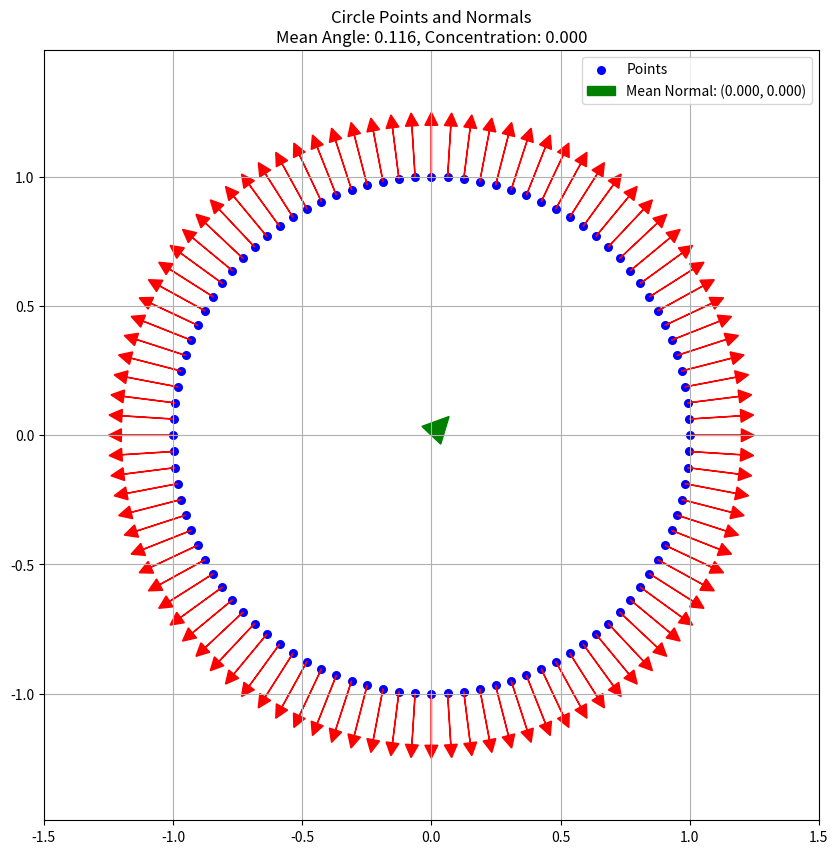
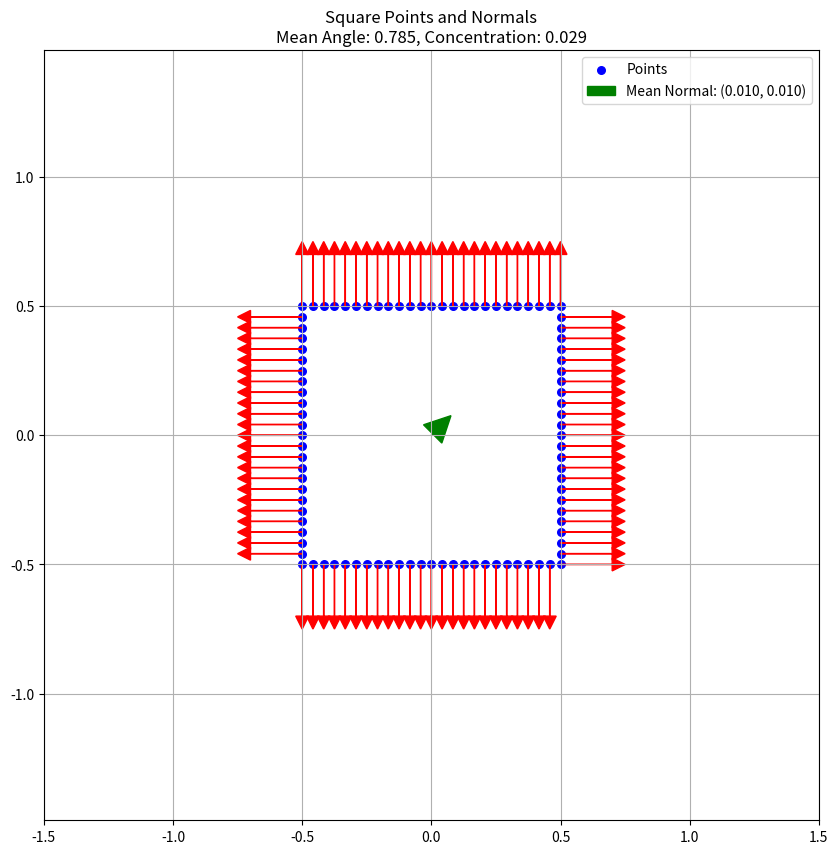
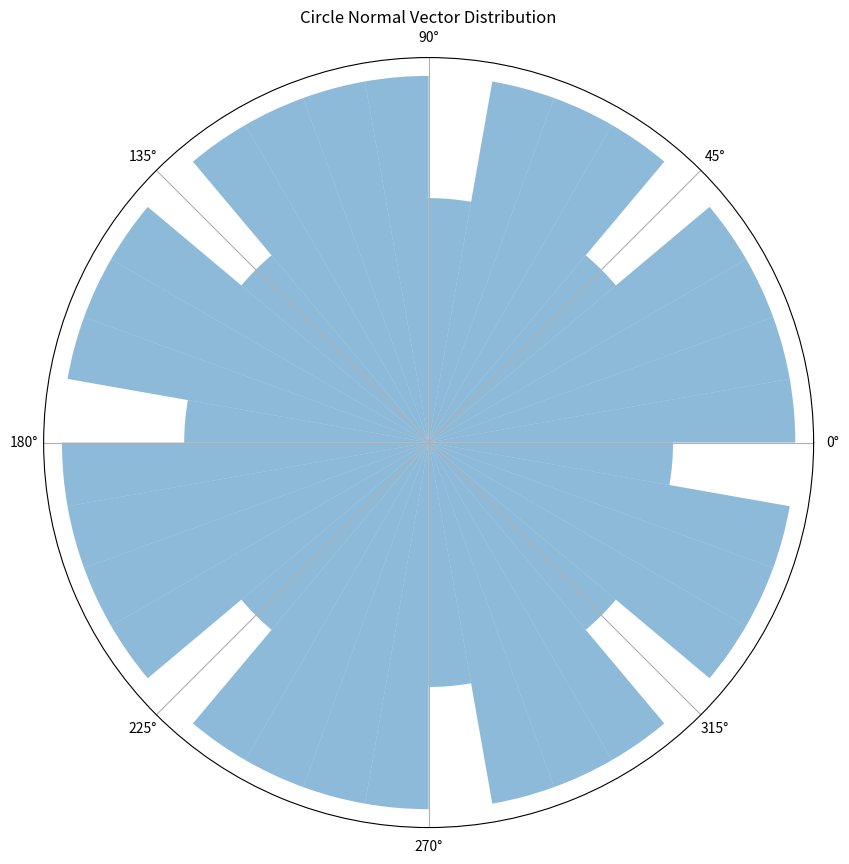
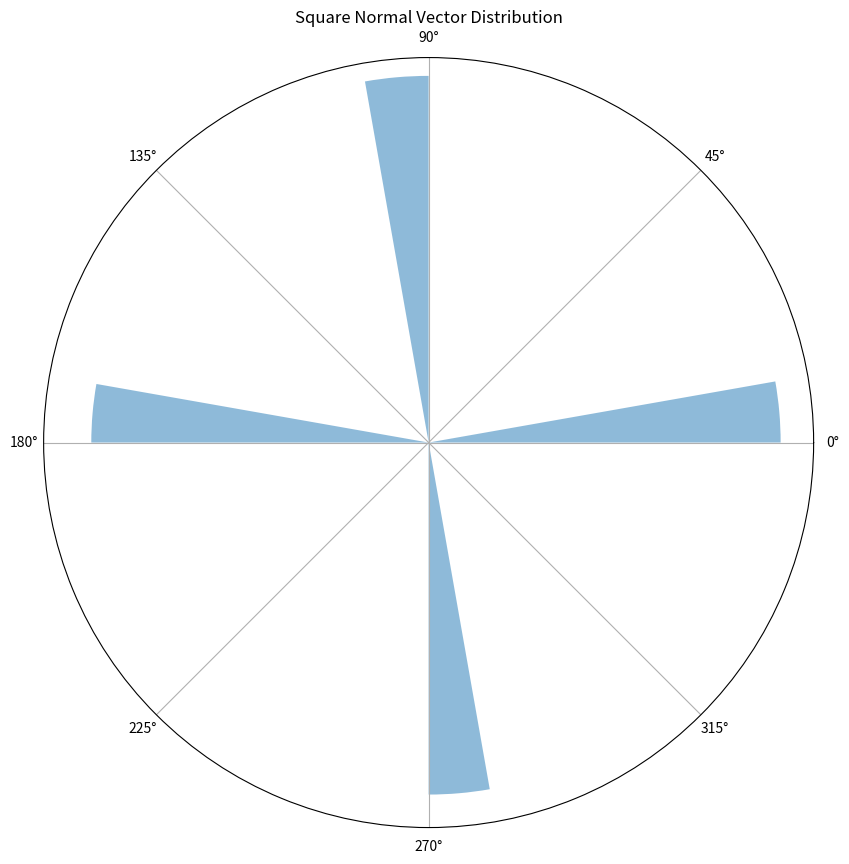

Recreate these plots in Python, in order.
#!/usr/bin/env python3
# -*- coding: utf-8 -*-

"""
円と正方形の点群とその法線ベクトルを計算するモジュール

このモジュールは、円と正方形の点群を生成し、
各点における法線ベクトルを計算する関数を提供します。
"""

import numpy as np
import matplotlib.pyplot as plt
from scipy import stats as scipy_stats
from mpl_toolkits.mplot3d import Axes3D


class NormalStatsCalculator:
    """法線ベクトルの統計解析を行うクラス
    
    このクラスは、円と正方形の点群を生成し、
    法線ベクトルの計算、統計解析、および可視化の機能を提供します。
    """
    
    @staticmethod
    def generate_circle_points(N, radius=1.0, noise=0.0):
        """
        円周上の点群を生成する関数

        Args:
            N (int): 生成する点の数
            radius (float, optional): 円の半径. Defaults to 1.0.
            noise (float, optional): 点に加えるノイズの大きさ. Defaults to 0.0.

        Returns:
            tuple: (points, normals) - 点の座標と法線ベクトルのNumPy配列
        """
        # 円周上に均等に点を配置
        theta = np.linspace(0, 2*np.pi, N, endpoint=False)
        
        # 点の座標を計算
        x = radius * np.cos(theta)
        y = radius * np.sin(theta)
        points = np.column_stack((x, y))
        
        # ノイズを加える（オプション）
        if noise > 0:
            noise_vector = np.random.normal(0, noise, size=points.shape)
            points += noise_vector
        
        # 法線ベクトルを計算（中心から外向き）
        normals = points / np.sqrt(np.sum(points**2, axis=1))[:, np.newaxis]
        
        return points, normals

    @staticmethod
    def generate_square_points(N, side_length=1.0, noise=0.0):
        """
        正方形の周囲に点群を生成する関数

        Args:
            N (int): 生成する点の数（各辺にN//4個の点を配置）
            side_length (float, optional): 正方形の一辺の長さ. Defaults to 1.0.
            noise (float, optional): 点に加えるノイズの大きさ. Defaults to 0.0.

        Returns:
            tuple: (points, normals) - 点の座標と法線ベクトルのNumPy配列
        """
        # 各辺に配置する点の数を計算
        points_per_side = N // 4
        remaining_points = N % 4
        
        # 正方形の半分のサイズ
        half_size = side_length / 2
        
        # 各辺に沿って点を生成
        points = []
        normals = []
        
        # 上辺
        top_points = points_per_side + (1 if remaining_points > 0 else 0)
        x_top = np.linspace(-half_size, half_size, top_points)
        y_top = np.ones(top_points) * half_size
        points.extend(np.column_stack((x_top, y_top)))
        normals.extend(np.column_stack((np.zeros(top_points), np.ones(top_points))))
        
        # 右辺
        right_points = points_per_side + (1 if remaining_points > 1 else 0)
        x_right = np.ones(right_points) * half_size
        y_right = np.linspace(half_size, -half_size, right_points)[1:]  # 重複を避ける
        if len(y_right) > 0:  # 空の配列を避ける
            points.extend(np.column_stack((x_right[:-1], y_right)))
            normals.extend(np.column_stack((np.ones(len(y_right)), np.zeros(len(y_right)))))
        
        # 下辺
        bottom_points = points_per_side + (1 if remaining_points > 2 else 0)
        x_bottom = np.linspace(half_size, -half_size, bottom_points)[1:]  # 重複を避ける
        y_bottom = np.ones(len(x_bottom)) * -half_size
        if len(x_bottom) > 0:  # 空の配列を避ける
            points.extend(np.column_stack((x_bottom, y_bottom)))
            normals.extend(np.column_stack((np.zeros(len(x_bottom)), -np.ones(len(x_bottom)))))
        
        # 左辺
        left_points = points_per_side
        x_left = np.ones(left_points) * -half_size
        y_left = np.linspace(-half_size, half_size, left_points)[1:-1]  # 重複を避ける
        if len(y_left) > 0:  # 空の配列を避ける
            points.extend(np.column_stack((x_left[:len(y_left)], y_left)))
            normals.extend(np.column_stack((-np.ones(len(y_left)), np.zeros(len(y_left)))))
        
        # NumPy配列に変換
        points = np.array(points)
        normals = np.array(normals)
        
        # ノイズを加える（オプション）
        if noise > 0:
            noise_vector = np.random.normal(0, noise, size=points.shape)
            points += noise_vector
        
        return points, normals

    @staticmethod
    def calculate_normal_statistics(normals):
        """
        法線ベクトルの統計情報を計算する関数

        Args:
            normals (numpy.ndarray): 法線ベクトルの配列

        Returns:
            dict: 法線ベクトルの統計情報
        """
        # 法線ベクトルの平均
        mean_normal = np.mean(normals, axis=0)
        
        # 法線ベクトルの角度を計算
        angles = np.arctan2(normals[:, 1], normals[:, 0])
        
        # 角度の平均と集中度を計算（フォン=ミーゼス分布のパラメータ推定）
        mean_angle = np.arctan2(np.mean(np.sin(angles)), np.mean(np.cos(angles)))
        R = np.sqrt(np.mean(np.cos(angles))**2 + np.mean(np.sin(angles))**2)
        kappa = R * (2 - R**2) / (1 - R**2) if R < 0.53 else -0.4 + 1.39 * R + 0.43 / (1 - R)
        
        return {
            "mean_normal": mean_normal,
            "mean_angle": mean_angle,
            "concentration": kappa,
            "R": R
        }

    @staticmethod
    def plot_points_and_normals(points, normals, title="Points and Normals"):
        """
        点群と法線ベクトルを可視化する関数

        Args:
            points (numpy.ndarray): 点の座標の配列
            normals (numpy.ndarray): 法線ベクトルの配列
            title (str, optional): プロットのタイトル. Defaults to "Points and Normals".
        """
        plt.figure(figsize=(10, 10))
        
        # 点をプロット
        plt.scatter(points[:, 0], points[:, 1], c='blue', s=30, label='Points')
        
        # 法線ベクトルを矢印でプロット
        for i in range(len(points)):
            plt.arrow(points[i, 0], points[i, 1], 
                    normals[i, 0] * 0.2, normals[i, 1] * 0.2,
                    head_width=0.05, head_length=0.05, fc='red', ec='red')
        
        # 平均法線ベクトルを計算して表示
        stats = NormalStatsCalculator.calculate_normal_statistics(normals)
        mean_normal = stats["mean_normal"]
        plt.arrow(0, 0, mean_normal[0] * 0.5, mean_normal[1] * 0.5,
                head_width=0.1, head_length=0.1, fc='green', ec='green', 
                label=f'Mean Normal: ({mean_normal[0]:.3f}, {mean_normal[1]:.3f})')
        
        # プロットの設定
        plt.axis('equal')
        plt.grid(True)
        plt.title(f"{title}\nMean Angle: {stats['mean_angle']:.3f}, Concentration: {stats['concentration']:.3f}")
        plt.legend()
        plt.xlim(-1.5, 1.5)
        plt.ylim(-1.5, 1.5)
        
        plt.show()

    @staticmethod
    def plot_normal_distribution(normals, title="Normal Vector Distribution"):
        """
        法線ベクトルの分布を極座標でプロットする関数

        Args:
            normals (numpy.ndarray): 法線ベクトルの配列
            title (str, optional): プロットのタイトル. Defaults to "Normal Vector Distribution".
        """
        # 法線ベクトルの角度を計算
        angles = np.arctan2(normals[:, 1], normals[:, 0])
        
        # 統計情報を計算
        stats = NormalStatsCalculator.calculate_normal_statistics(normals)
        
        # 極座標プロット
        fig = plt.figure(figsize=(10, 10))
        ax = fig.add_subplot(111, projection='polar')
        
        # ヒストグラム
        bins = np.linspace(-np.pi, np.pi, 37)  # 10度ごとに区切る
        hist, bin_edges = np.histogram(angles, bins=bins, density=True)
        bin_centers = (bin_edges[:-1] + bin_edges[1:]) / 2
        
        # ヒストグラムをプロット
        ax.bar(bin_centers, hist, width=bin_edges[1]-bin_edges[0], alpha=0.5)
        
        # フォン=ミーゼス分布をプロット（集中度が十分ある場合）
        if stats["concentration"] > 0.1:
            x = np.linspace(-np.pi, np.pi, 1000)
            y = scipy_stats.vonmises.pdf(x, stats["concentration"], loc=stats["mean_angle"])
            ax.plot(x, y, 'r-', lw=2, label=f'Von Mises PDF (μ={stats["mean_angle"]:.2f}, κ={stats["concentration"]:.2f})')
        
        ax.set_title(title)
        ax.set_rticks([])  # 半径目盛りを非表示
        ax.grid(True)
        
        plt.show()


def main():
    """
    メイン関数：円と正方形の点群と法線ベクトルを生成して可視化
    """
    N = 100  # 点の数
    
    # 円の点群と法線ベクトルを生成
    circle_points, circle_normals = NormalStatsCalculator.generate_circle_points(N)
    circle_stats = NormalStatsCalculator.calculate_normal_statistics(circle_normals)
    
    print("円の法線ベクトルの統計情報:")
    print(f"平均法線ベクトル: {circle_stats['mean_normal']}")
    print(f"平均角度: {circle_stats['mean_angle']}")
    print(f"集中度: {circle_stats['concentration']}")
    print(f"R値: {circle_stats['R']}")
    
    # 正方形の点群と法線ベクトルを生成
    square_points, square_normals = NormalStatsCalculator.generate_square_points(N)
    square_stats = NormalStatsCalculator.calculate_normal_statistics(square_normals)
    
    print("\n正方形の法線ベクトルの統計情報:")
    print(f"平均法線ベクトル: {square_stats['mean_normal']}")
    print(f"平均角度: {square_stats['mean_angle']}")
    print(f"集中度: {square_stats['concentration']}")
    print(f"R値: {square_stats['R']}")
    
    # 可視化
    NormalStatsCalculator.plot_points_and_normals(circle_points, circle_normals, "Circle Points and Normals")
    NormalStatsCalculator.plot_points_and_normals(square_points, square_normals, "Square Points and Normals")
    
    # 法線ベクトルの分布を可視化
    NormalStatsCalculator.plot_normal_distribution(circle_normals, "Circle Normal Vector Distribution")
    NormalStatsCalculator.plot_normal_distribution(square_normals, "Square Normal Vector Distribution")


if __name__ == "__main__":
    main()
